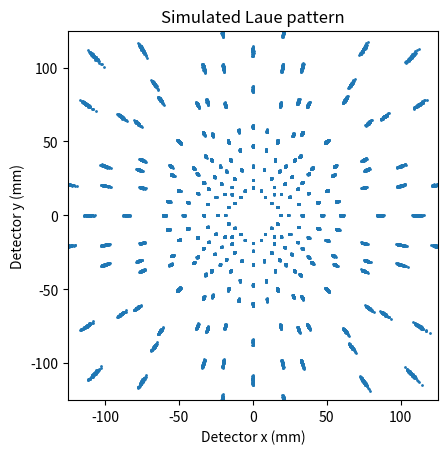

Write Python code to recreate this figure.
import numpy as np 
from scipy.spatial.transform import Rotation
from scipy import constants as const
import matplotlib.pyplot as plt
### defining lattice paramters 

#lattice parameters for cubic lattice

a = np.array([1,0,0])
b = np.array([0,1,0])
c = np.array([0,0,1])

#detector dimensions

length = 250
height = 250


#incident beam direction 

incident_beam = np.array([0,0,1]).T

#ABC matrix def

A = np.array([a,b,c]).T

B = 2*np.pi*np.transpose(np.linalg.inv(A))

axis = np.array([0,0,1])
angle = np.deg2rad(0) #placeholder angle and axis for U matri

U =Rotation.from_rotvec(axis * angle).as_matrix()



####adding mosaicity 

rng = np.random.default_rng(42)


#miller indicies loop
hkl_limit =12

H_list = []

for h in range(-hkl_limit, hkl_limit + 1):
    for k in range(-hkl_limit, hkl_limit +1):
        for l in range(-hkl_limit, hkl_limit +1):
            if (h,k,l) == (0,0,0):

                continue
            H_list.append(np.array([h,k,l]))


H_values = np.array(H_list)


#to get mosaicity easily from the previous script, I def a function that we will call at the end when we start sampling different rotations 
def spots_for_orientation(U_domain):
    UB = U_domain @ B
    g_list = []

    for H in H_values:
        G = UB @ H
        g_list.append(G)


    G_values = np.array(g_list)

    ###now we enforce the laue condition for this geometry 
    k_list = []
    accepted_H = []
    accepted_G = []
    for H, G in zip(H_values, G_values):
        G_squared = np.dot(G, G)
        G_z = G[2]

        if G_z >= 0:
            continue
        k = -G_squared/(2*G_z)
        k_list.append(k)
        accepted_G.append(G)
        accepted_H.append(H)
        
        # H tells you which Miller index produced this G, just keeping track for later. 

    k_values = np.array(k_list)



    accepted_reflections = []


    #the loop above basically just solves for wavevector k and here we check if this list of k's satisfies the laue energy width 
    for H, G, k in zip(accepted_H, accepted_G, k_list):
        energy_keV = const.hbar * const.c * (k / const.angstrom) / (1000 * const.eV)

        if 5 <= energy_keV <= 90:
            accepted_reflections.append((H, G, k, energy_keV))

    ##now we just need to take the accepted reflections and project them on to an area perpendicular to the incident beam, this will be our "detector"

    detector_distance = 25 #sample to detector distance 
    reflection_coordinates=[]
    for H, G, k, energy_keV in accepted_reflections:
        k_out = G + k*incident_beam
        if k_out[2] <= 0:
            continue  # ray doesn't reach a detector at positive z
        x = detector_distance * k_out[0] / k_out[2]
        y = detector_distance * k_out[1] / k_out[2]
        if -length/2 <= x <= length/2 and -height/2 <= y <= height/2:
            reflection_coordinates.append(np.array([x,y]))


    ##now to constrain the diffracted rays to the detector 
    return reflection_coordinates



fig, ax = plt.subplots()


all_coordinates = []
mosaic_fwhm_deg = 0.2
sigma_rad = np.deg2rad(mosaic_fwhm_deg / 2.355)

for _ in range(100):
    small_rotation = rng.normal(0, sigma_rad, size=3)
    U_domain = Rotation.from_rotvec(small_rotation).as_matrix() @ U
    all_coordinates.extend(spots_for_orientation(U_domain))

coords = np.array(all_coordinates)



ax.scatter(coords[:, 0], coords[:, 1], s=1)

ax.set_xlim(-length / 2, length / 2)
ax.set_ylim(-height / 2, height / 2)
ax.set_aspect("equal")
ax.set_xlabel("Detector x (mm)")
ax.set_ylabel("Detector y (mm)")
ax.set_title("Simulated Laue pattern")

plt.show()



print(len(all_coordinates))
